Run: headless pygame with SDL's dummy video driver; simulated clock (each Clock.tick advances the game by its frame time, no real sleeping); random seed 0; keys injected as events and as key.get_pressed() state; no mouse input.
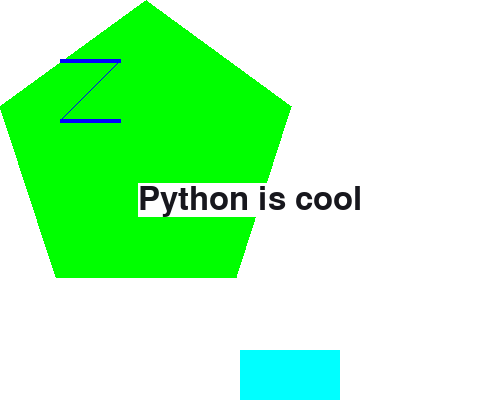
Frame 1 of 4 · flips 1–60 · no input
Frame 2 of 4 · flips 61–180 · tapped SPACE, RETURN · held RIGHT (→), D · screen unchanged from frame 1, image omitted
Frame 3 of 4 · flips 181–300 · held DOWN (↓), S · screen unchanged from frame 2, image omitted
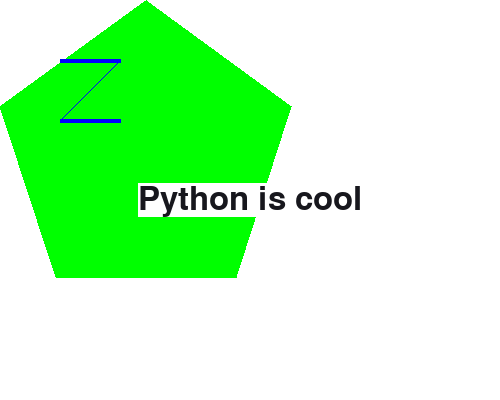
Frame 4 of 4 · flips 301–420 · held LEFT (←), A, UP (↑), W

The pygame program that drew these frames:

import pygame, sys
from pygame.locals import*

pygame.init()
WIDTH = 500
HEIGHT = 400
running = True
clock = pygame.time.Clock()
window = pygame.display.set_mode((WIDTH, HEIGHT), 0, 32)
pygame.display.set_caption('Python is cool!')
window.fill((255, 255, 255))
back = pygame.Surface((WIDTH, HEIGHT))
background = back.convert()
background.fill((255, 255, 255))

class Player():
    size = 20

    speed = 250
    move = 0
    height = 50
    width = 100

    x = WIDTH / 2 - size / 2
    y = HEIGHT - height

    image = pygame.Surface((width, height)).convert()
    image.fill((0, 255, 255))

player = Player()

while running:
    window.blit(background, (0, 0))
    pygame.draw.polygon(window, (0, 255, 0), ((146, 0), (291, 106), (236, 277), (56, 277), (0, 106)))
    pygame.draw.line(window, (0, 0, 255), (60, 60), (120, 60), 4)
    pygame.draw.line(window, (0, 0, 255), (120, 60), (60, 120))
    pygame.draw.line(window, (0, 0, 255), (60, 120), (120, 120), 4)
    basicFont = pygame.font.SysFont(None, 48)
    text = basicFont.render('Python is cool', True, (23, 23, 29), (255, 255, 255))
    textRect = text.get_rect()
    textRect.centerx = window.get_rect().centerx
    textRect.centery = window.get_rect().centery
    window.blit(text, textRect)
    window.blit(player.image, (player.x, player.y))
    timePassed = clock.tick(30)
    timeSec = timePassed / 1000.0
    player.x += player.move * timeSec
    pygame.display.update()
    for event in pygame.event.get():
        if event.type == QUIT:
            running = False
        elif event.type == KEYDOWN:
            if event.key == K_RIGHT:
                player.move = player.speed
            elif event.key == K_LEFT:
                player.move = -player.speed
        elif event.type == KEYUP:
            if event.key == K_LEFT or K_RIGHT:
                player.move = 0

pygame.quit()
sys.exit()
